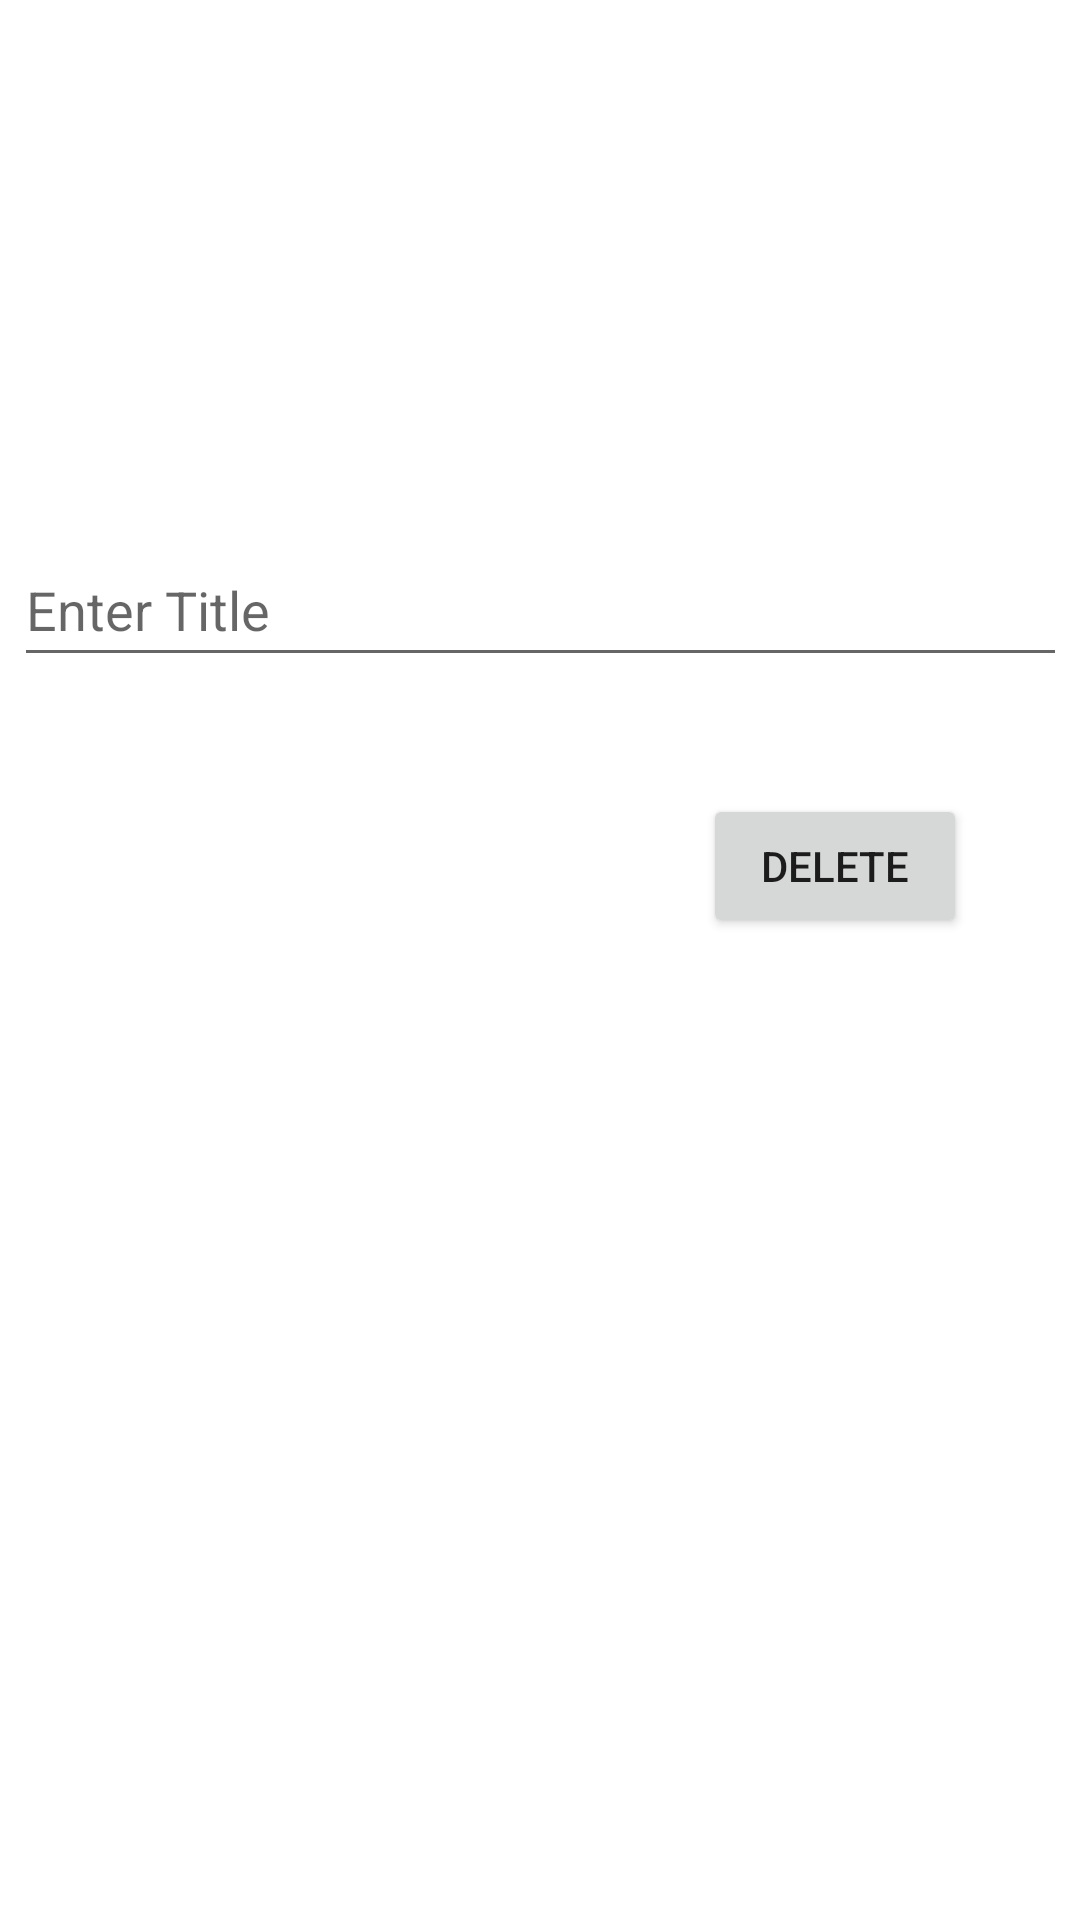

The Android layout XML behind this screen, and the referenced resources:
<!-- AndroidManifest.xml: application theme Theme.Musicka -->
<!-- res/layout/fragment_delete.xml -->
<?xml version="1.0" encoding="utf-8"?>
<androidx.constraintlayout.widget.ConstraintLayout xmlns:android="http://schemas.android.com/apk/res/android"
    xmlns:app="http://schemas.android.com/apk/res-auto"
    xmlns:tools="http://schemas.android.com/tools"
    android:layout_width="match_parent"
    android:layout_height="match_parent">

    <Button
        android:id="@+id/buttonDelete"
        android:layout_width="wrap_content"
        android:layout_height="wrap_content"
        android:layout_marginTop="39dp"
        android:text="Delete"
        app:layout_constraintBottom_toBottomOf="parent"
        app:layout_constraintEnd_toEndOf="parent"
        app:layout_constraintHorizontal_bias="0.861"
        app:layout_constraintStart_toStartOf="parent"
        app:layout_constraintTop_toBottomOf="@+id/inputTitle"
        app:layout_constraintVertical_bias="0.0" />

    <com.google.android.material.textfield.TextInputLayout
        android:layout_width="283dp"
        android:layout_height="wrap_content"
        app:layout_constraintEnd_toEndOf="@+id/inputTitle"
        app:layout_constraintStart_toStartOf="@+id/inputTitle"
        app:layout_constraintTop_toTopOf="@+id/inputTitle">

    </com.google.android.material.textfield.TextInputLayout>

    <com.google.android.material.textfield.TextInputEditText
        android:id="@+id/inputTitle"
        android:layout_width="351dp"
        android:layout_height="48dp"
        android:hint="Enter Title"
        app:layout_constraintBottom_toBottomOf="parent"
        app:layout_constraintEnd_toEndOf="parent"
        app:layout_constraintStart_toStartOf="parent"
        app:layout_constraintTop_toTopOf="parent"
        app:layout_constraintVertical_bias="0.3" />

</androidx.constraintlayout.widget.ConstraintLayout>
<!-- resources referenced by this layout -->
<resources>
  <style name="Theme.Musicka" parent="Theme.MaterialComponents.DayNight.NoActionBar">
          
          <item name="colorPrimary">@color/colorAccent</item>
          <item name="colorPrimaryVariant">@color/colorPrimaryDark</item>
          <item name="colorOnPrimary">@color/white</item>
          
          <item name="colorSecondary">@color/teal_200</item>
          <item name="colorSecondaryVariant">@color/teal_700</item>
          <item name="colorOnSecondary">@color/black</item>
          
          <item name="android:statusBarColor" tools:targetApi="l">?attr/colorPrimaryVariant</item>
          
      </style>
  <color name="colorAccent">#8c02ff</color>
  <color name="colorPrimaryDark">#000000</color>
  <color name="white">#FFFFFFFF</color>
  <color name="teal_200">#FF03DAC5</color>
  <color name="teal_700">#FF018786</color>
  <color name="black">#FF000000</color>
</resources>
